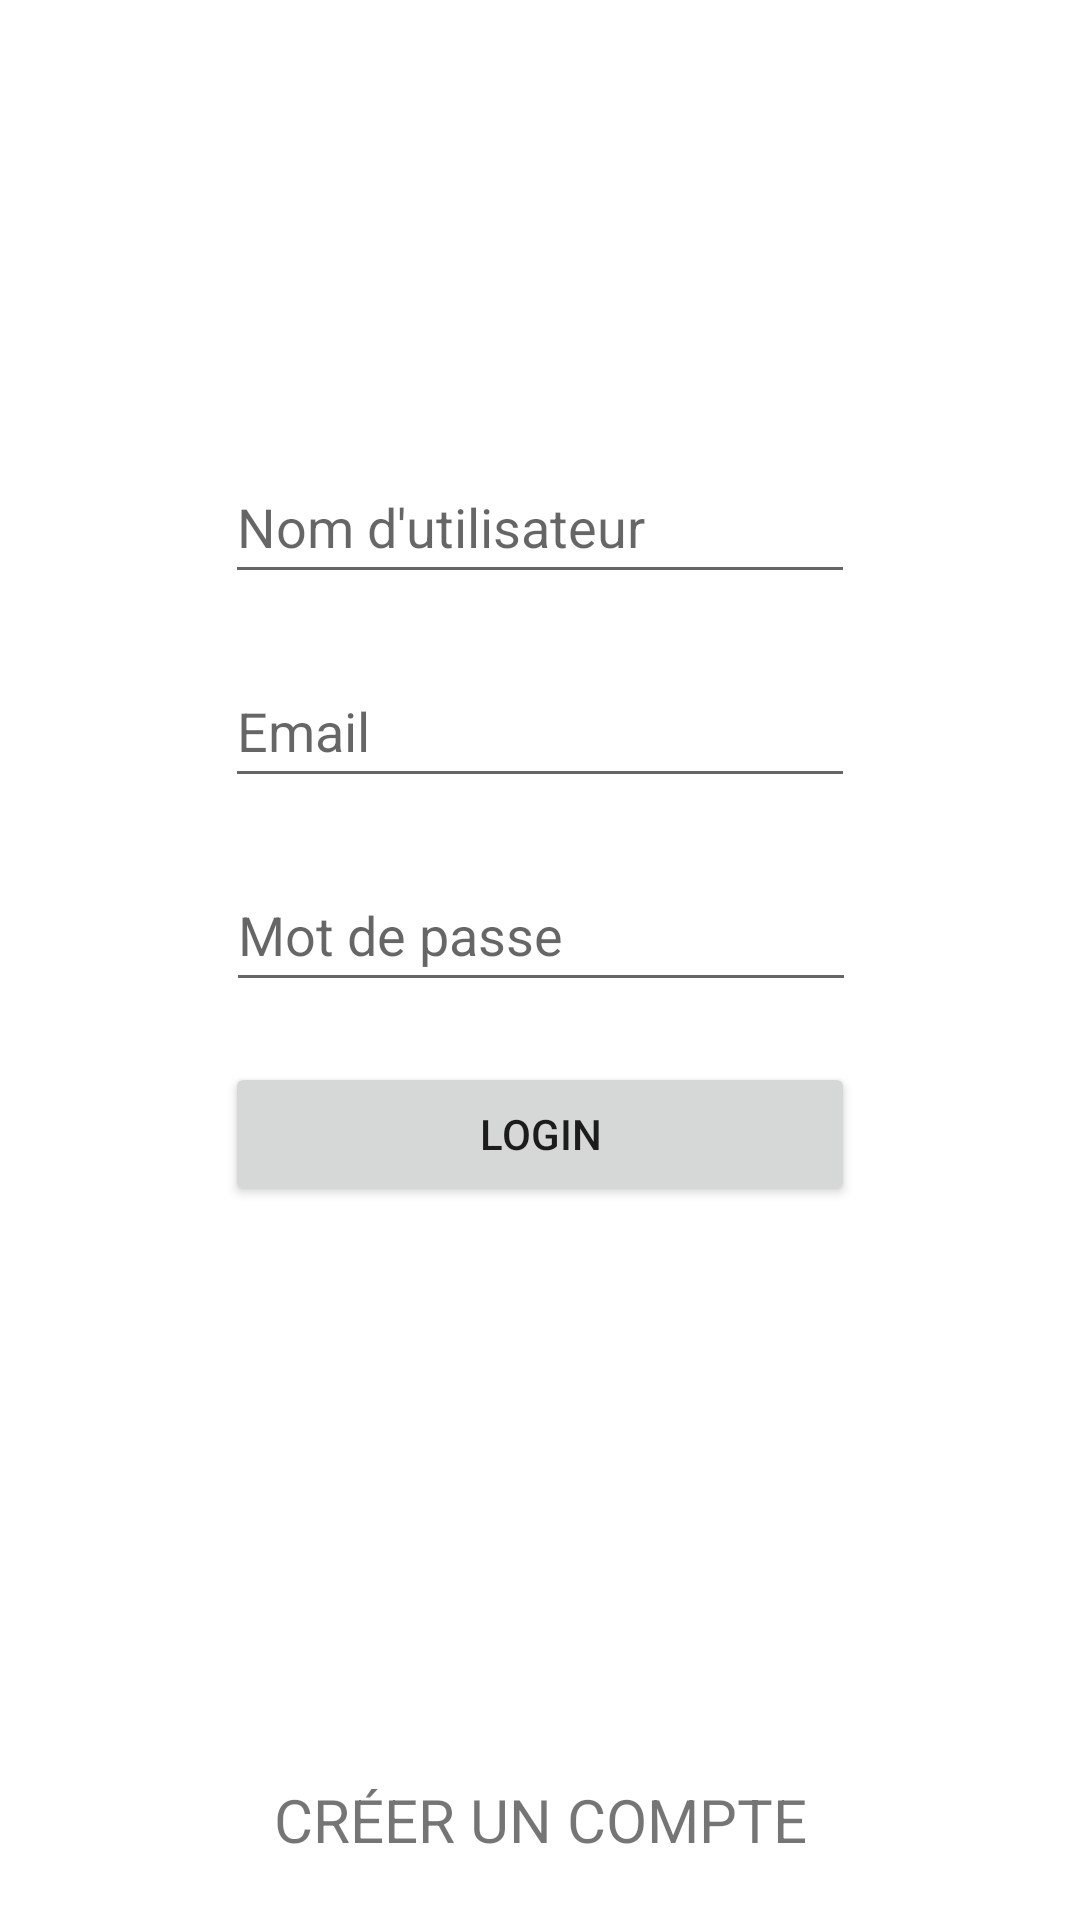

Layout XML and referenced resources for this Android screen:
<!-- AndroidManifest.xml: application theme Theme.AndroidERestaurant1 -->
<!-- res/layout/activity_connection.xml -->
<?xml version="1.0" encoding="utf-8"?>
<androidx.constraintlayout.widget.ConstraintLayout
    xmlns:android="http://schemas.android.com/apk/res/android"
    xmlns:tools="http://schemas.android.com/tools"
    xmlns:app="http://schemas.android.com/apk/res-auto"
    android:layout_width="match_parent"
    android:layout_height="match_parent"
    tools:context=".ConnectionActivity">

    <EditText
        android:id="@+id/userName"
        android:layout_width="wrap_content"
        android:layout_height="wrap_content"
        android:layout_marginTop="150dp"
        android:ems="10"
        android:hint="Nom d'utilisateur"
        android:minHeight="48dp"
        android:textColor="#009688"
        app:layout_constraintEnd_toEndOf="parent"
        app:layout_constraintStart_toStartOf="parent"
        app:layout_constraintTop_toTopOf="parent" />

    <EditText
        android:id="@+id/userPassword"
        android:layout_width="wrap_content"
        android:layout_height="48dp"
        android:layout_marginTop="20dp"
        android:ems="10"
        android:hint="Mot de passe"
        android:inputType="textPassword"
        android:minHeight="48dp"
        android:textColor="#009688"
        app:layout_constraintEnd_toEndOf="parent"
        app:layout_constraintHorizontal_bias="0.502"
        app:layout_constraintStart_toStartOf="parent"
        app:layout_constraintTop_toBottomOf="@+id/userEmail" />

    <Button
        android:id="@+id/buttonLogin"
        android:layout_width="210dp"
        android:layout_height="48dp"
        android:layout_marginTop="20dp"
        android:text="Login"
        app:layout_constraintEnd_toEndOf="parent"
        app:layout_constraintStart_toStartOf="parent"
        app:layout_constraintTop_toBottomOf="@+id/userPassword" />

    <TextView
        android:id="@+id/loginTitle"
        android:layout_width="wrap_content"
        android:layout_height="wrap_content"
        android:layout_marginStart="189dp"
        android:layout_marginEnd="183dp"
        android:layout_marginBottom="50dp"
        android:fontFamily="sans-serif-black"
        android:text="CONNEXION"
        android:textColor="@color/black"
        android:textSize="20sp"
        app:layout_constraintBottom_toTopOf="@+id/userName"
        app:layout_constraintEnd_toEndOf="parent"
        app:layout_constraintStart_toStartOf="parent" />

    <TextView
        android:id="@+id/wantRegister"
        android:layout_width="wrap_content"
        android:layout_height="wrap_content"
        android:layout_marginBottom="20dp"
        android:text="CRÉER UN COMPTE"
        android:textSize="20sp"
        app:layout_constraintBottom_toBottomOf="parent"
        app:layout_constraintEnd_toEndOf="parent"
        app:layout_constraintStart_toStartOf="parent" />

    <EditText
        android:id="@+id/userEmail"
        android:layout_width="wrap_content"
        android:layout_height="wrap_content"
        android:layout_marginTop="20dp"
        android:ems="10"
        android:hint="Email"
        android:inputType="textEmailAddress"
        android:minHeight="48dp"
        android:textColor="#009688"
        app:layout_constraintEnd_toEndOf="parent"
        app:layout_constraintStart_toStartOf="parent"
        app:layout_constraintTop_toBottomOf="@+id/userName"
        tools:ignore="SpeakableTextPresentCheck" />

</androidx.constraintlayout.widget.ConstraintLayout>
<!-- resources referenced by this layout -->
<resources>
  <style name="Theme.AndroidERestaurant1" parent="Theme.MaterialComponents.DayNight.DarkActionBar">
          
          <item name="colorPrimary">@color/gold</item>
          <item name="colorPrimaryVariant">@color/gold</item>
          <item name="colorOnPrimary">@color/white</item>
          
          <item name="colorSecondary">@color/teal_200</item>
          <item name="colorSecondaryVariant">@color/teal_700</item>
          <item name="colorOnSecondary">@color/black</item>
          
          <item name="android:statusBarColor" tools:targetApi="l">?attr/colorPrimaryVariant</item>
          
      </style>
  <!-- not gathered from this repository: default colours our renderer supplied (Android Studio template values) -->
  <color name="teal_200">#FF03DAC5</color>
  <color name="teal_700">#FF018786</color>
  <color name="black">#FF000000</color>
  <color name="white">#FFFFFFFF</color>
</resources>
